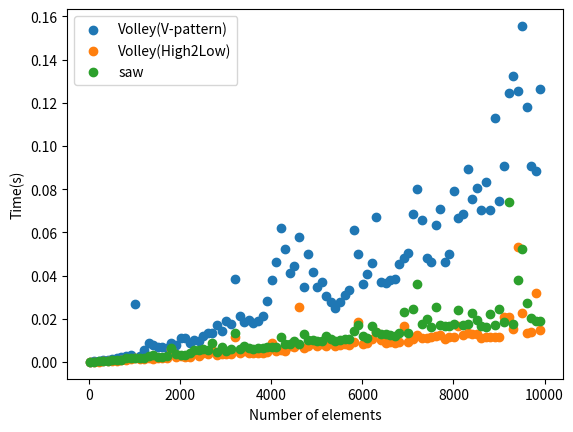
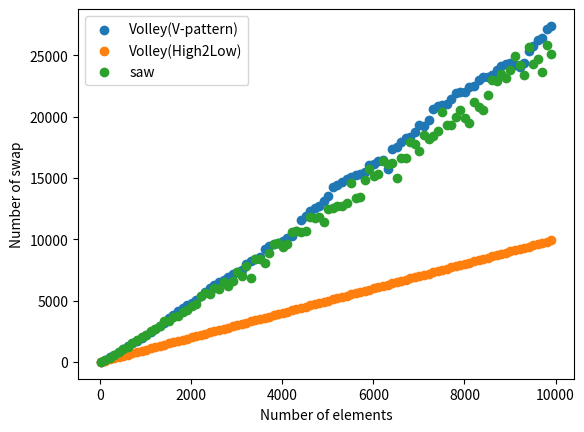

Source code (Python) for these figures, in order:
import numpy as np
import matplotlib.pyplot as plt
from time import time

def babble(a, length):
    for i in range(length-1):
        for j in range(length-i-1):
            if a[j+1] < a[j]:
                temp = a[j]
                a[j] = a[j+1]
                a[j+1] = temp
            print(a)
            
def insertion(a, n):
    for i in range(n):
        temp = a[i]
        j = i - 1
        while j >= 0 and a[j] > temp:
            a[j+1] = a[j]
            j = j - 1
        a[j+1] = temp
        print(a)
        
def quick(a, first, last):
    cnt = 0
    pivot = a[(first + last) // 2]
    #print(pivot)
    #print(a[first:last+1])
    i = first
    j = last
    while(True):
        while a[i] < pivot:
            i = i + 1
        while pivot < a[j]:
            j = j - 1
        if i >= j:
            break
        temp = a[i]
        a[i] = a[j]
        a[j] = temp
        cnt = cnt + 1
        i = i + 1
        j = j - 1
        #print(a[first:last+1])
        #print(a)
    if first < (i - 1):
        cnt = cnt + quick(a, first, i-1)
    if (j + 1) < last:
        cnt = cnt + quick(a, j+1, last)
    #print(a)
    return cnt

def rand_array(n):
    rng = np.random.default_rng()
    a = []
    while len(a)<n:
        tmp = rng.integers(n)
        if tmp not in a:
            a.append(tmp)
    return a
def voly_array(n):
    a = []
    for i in range(n, 0, -2):
        a.append(i)
    for i in range(1, n, 2):
        a.append(i)
    return a

def voly2_array(n):
    a = []
    for i in range(n//2, n):
        a.append(i)
    for i in range(0, n//2):
        a.append(i)
    return a

def saw_array(n):
    a = []
    for i in range(1, n//2+1):
        a.append(i)
        a.append(n-(i-1))
    return a
cnt_v = []
cnt_v2 = []
cnt_s = []
volly = []
volly2 = []
saw = []
val = []
for i in range(10, 10000, 100):
    val.append(i)
    a = voly_array(i)
    past = time()
    cnt_v.append(quick(a, 0, len(a)-1))
    now = time()
    volly.append(now-past)
    a = voly2_array(i)
    past = time()
    cnt_v2.append(quick(a, 0, len(a)-1))
    now = time()
    volly2.append(now-past)
    a = saw_array(i)
    past = time()
    cnt_s.append(quick(a, 0, len(a)-1))
    now = time()
    saw.append(now-past)
    
plt.scatter(val, volly, label="Volley(V-pattern)")
plt.scatter(val, volly2, label="Volley(High2Low)")
plt.scatter(val, saw, label="saw")
plt.legend()
plt.xlabel("Number of elements")
plt.ylabel("Time(s)")
plt.savefig("quicksort_time.png")
plt.show()

plt.scatter(val, cnt_v, label="Volley(V-pattern)")
plt.scatter(val, cnt_v2, label="Volley(High2Low)")
plt.scatter(val, cnt_s, label="saw")
plt.legend()
plt.xlabel("Number of elements")
plt.ylabel("Number of swap")
plt.savefig("quicksort_swap.png")
plt.show() 

#a = voly2_array(10)
#a = [10, 0, 9, 1, 8, 2, 7, 3, 6, 4, 5]
#a = [10, 8, 6, 4 , 2, 0, 1, 3, 5, 7, 9]
#a = saw_array(10)
#print(a)
#quick(a, 0, len(a)-1)
